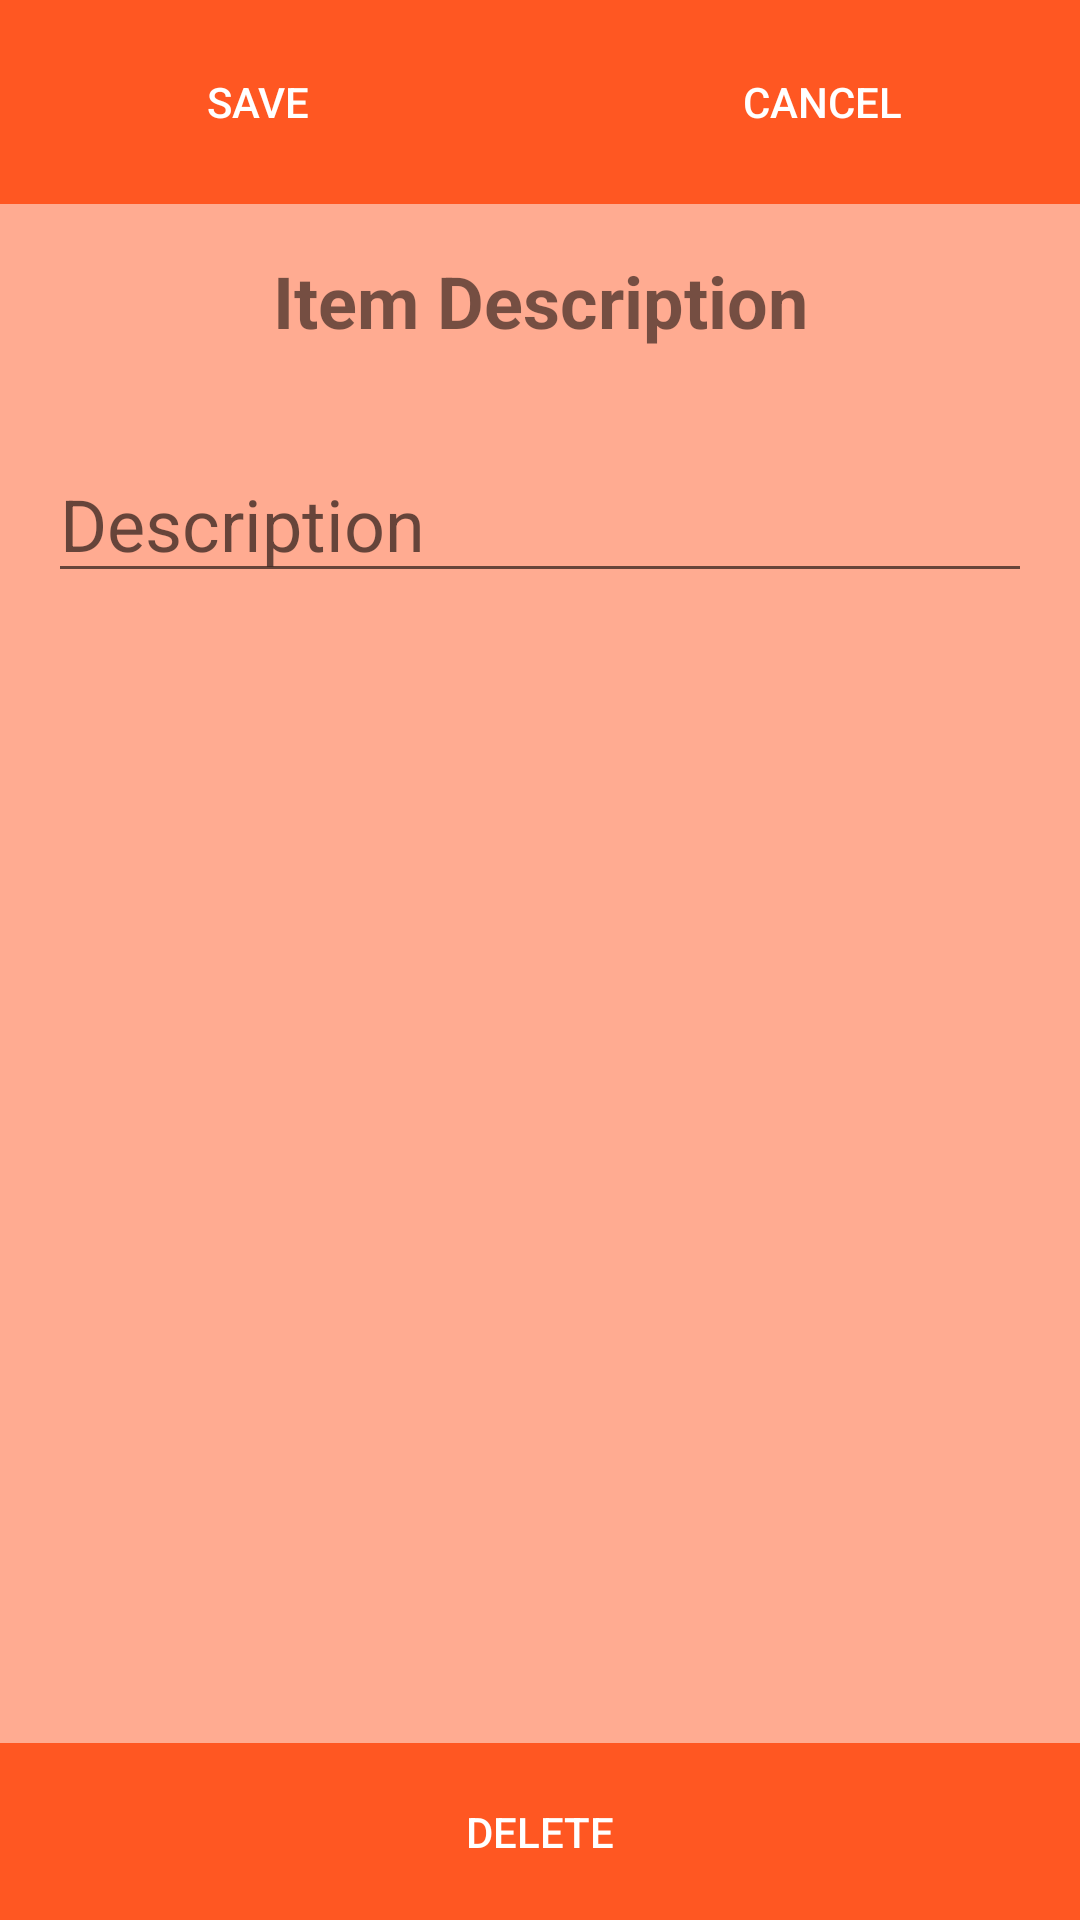

Here is an Android app screen rendered from its layout file. Give the layout XML and the strings, colors and styles it references.
<!-- AndroidManifest.xml: application theme AppTheme -->
<!-- res/layout/fragment_note_taking.xml -->
<?xml version="1.0" encoding="utf-8"?>
<RelativeLayout
    xmlns:android="http://schemas.android.com/apk/res/android"
    android:layout_width="match_parent"
    android:layout_height="match_parent"
    android:background="@color/colorPrimaryLight">


    <LinearLayout
        android:layout_width="match_parent"
        android:layout_height="wrap_content"
        android:orientation="horizontal"
        android:id="@+id/fragment_note_taking_buttons"
        android:background="@color/colorPrimary">

        <FrameLayout
            android:layout_width="wrap_content"
            android:layout_height="wrap_content"
            android:layout_weight="1"
            android:layout_marginRight="8dp"
            android:padding="10dp">

            <Button
                android:id="@+id/fragment_note_taking_save_button"
                android:layout_width="match_parent"
                android:layout_height="match_parent"
                android:text="@string/save_button"
                android:padding="8dp"
                android:layout_gravity="center"
                android:background="@color/colorPrimary"
                android:textColor="@color/textColorPrimary"/>

        </FrameLayout>



        <FrameLayout
            android:layout_width="wrap_content"
            android:layout_height="wrap_content"
            android:layout_weight="1"
            android:layout_marginLeft="8dp"
            android:padding="10dp">

            <Button
                android:id="@+id/fragment_note_taking_cancel_button"
                android:layout_width="match_parent"
                android:layout_height="match_parent"
                android:text="@string/cancel_button"
                android:padding="8dp"
                android:layout_gravity="center"
                android:background="@color/colorPrimary"
                android:textColor="@color/textColorPrimary"/>

        </FrameLayout>
    </LinearLayout>


    <TextView
        android:id="@+id/fragment_note_taking_title_text_view"
        android:layout_width="match_parent"
        android:layout_height="wrap_content"
        android:text="@string/item_description"
        android:layout_below="@+id/fragment_note_taking_buttons"
        android:textSize="24sp"
        android:textStyle="bold"
        android:gravity="center"
        android:padding="16dp"/>

    <EditText
        android:id="@+id/fragment_note_taking_title"
        android:layout_width="match_parent"
        android:layout_height="wrap_content"
        android:layout_margin="16dp"
        android:hint="@string/description"
        android:textSize="24sp"
        android:layout_below="@+id/fragment_note_taking_title_text_view"/>

    <FrameLayout
        android:layout_width="match_parent"
        android:layout_height="wrap_content"
        android:layout_alignParentBottom="true"
        android:background="@color/colorPrimary">

        <Button
            android:id="@+id/fragment_note_taking_delete_button"
            android:layout_width="match_parent"
            android:layout_height="match_parent"
            android:padding="20dp"
            android:layout_gravity="center"
            android:text="@string/delete_button"
            android:background="@color/colorPrimary"
            android:textColor="@color/textColorPrimary"
            />

    </FrameLayout>
</RelativeLayout>
<!-- resources referenced by this layout -->
<resources>
  <color name="colorPrimary">#ff5722</color>
  <color name="colorPrimaryLight">#FFAB91</color>
  <color name="textColorPrimary">#FFFFFF</color>
  <string name="cancel_button">Cancel</string>
  <string name="delete_button">Delete</string>
  <string name="description">Description</string>
  <string name="item_description">Item Description</string>
  <string name="save_button">Save</string>
  <style name="AppTheme" parent="Theme.AppCompat.Light.NoActionBar">
          
          <item name="colorPrimary">@color/colorPrimary</item>
          
          <item name="colorPrimaryDark">@color/colorPrimaryDark</item>
          
          <item name="colorAccent">@color/colorAccent</item>
      </style>
  <color name="colorPrimaryDark">#d84315</color>
  <color name="colorAccent">#18ffff</color>
</resources>
